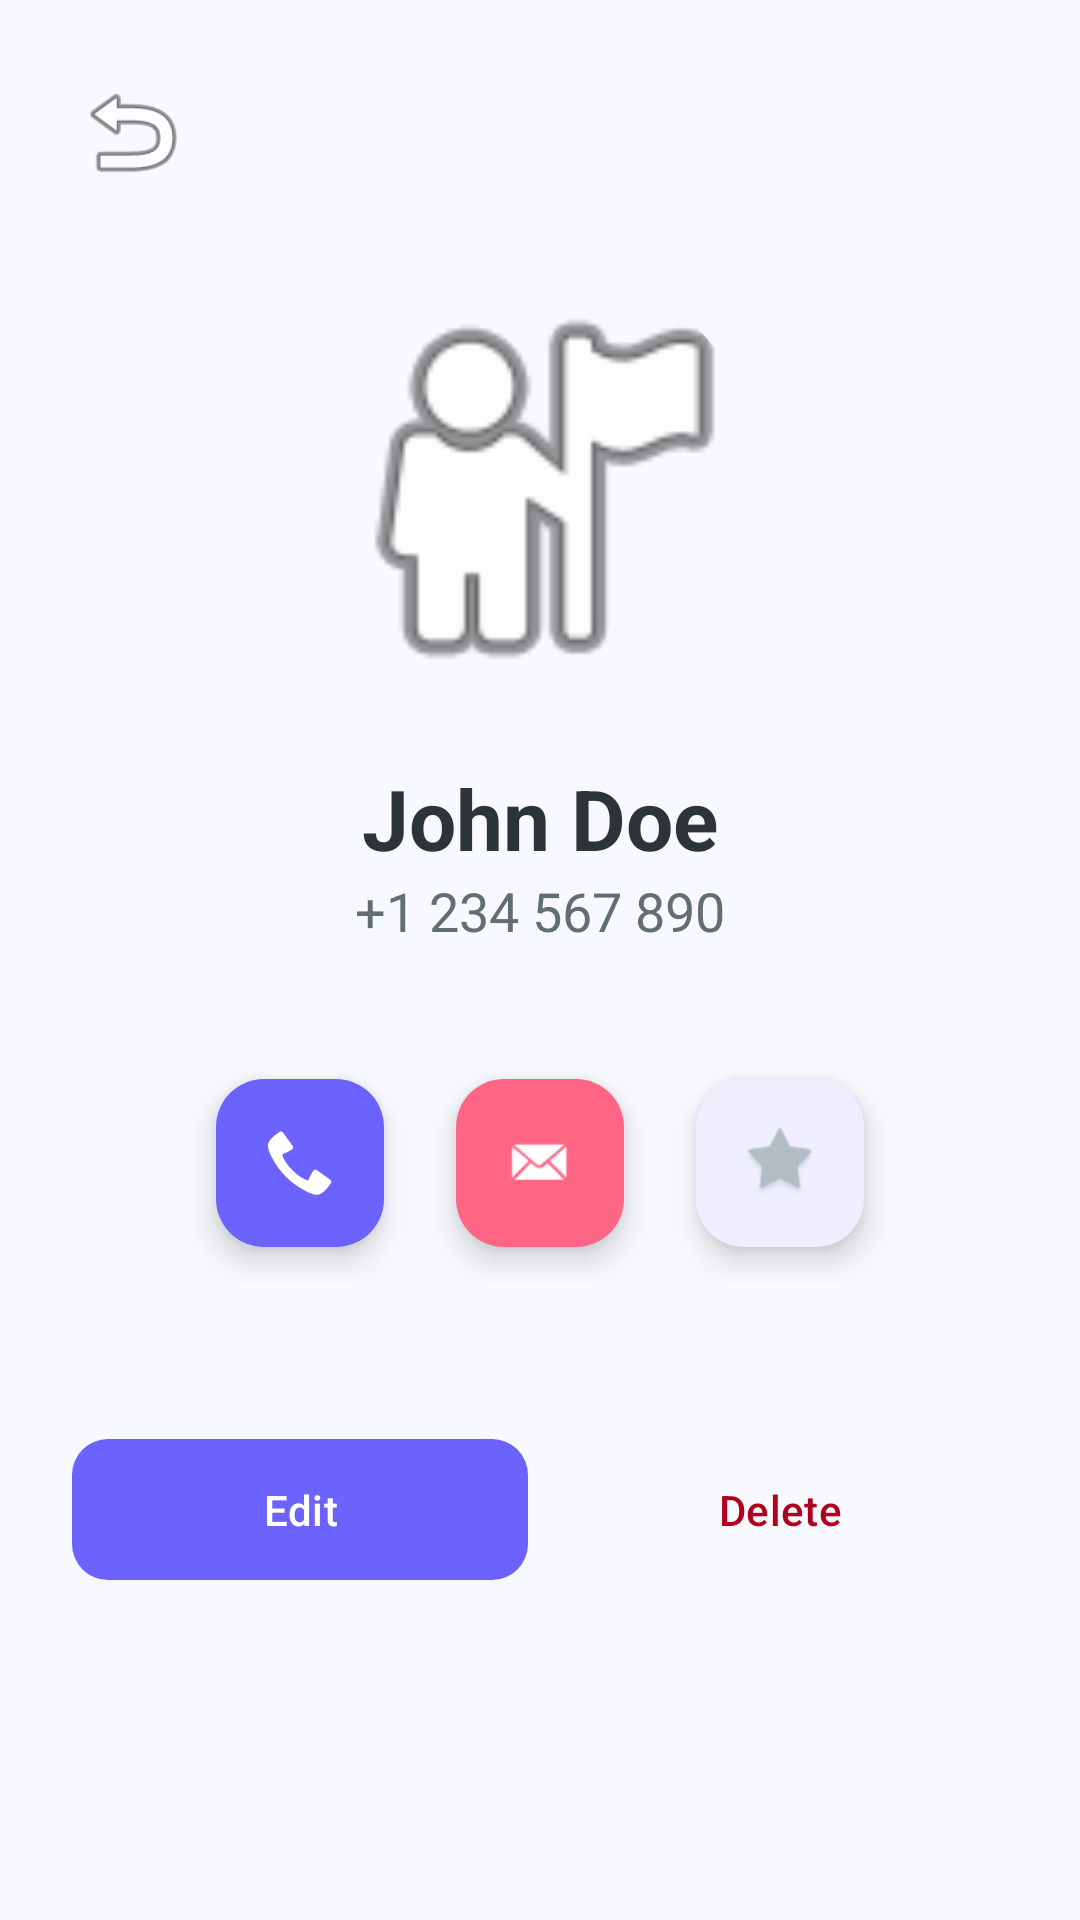

This screen was rendered from an Android layout file. Write that file and the resources it references.
<!-- AndroidManifest.xml: application theme Theme.ContactManagementApp -->
<!-- res/layout/fragment_contact_detail.xml -->
<?xml version="1.0" encoding="utf-8"?>
<androidx.constraintlayout.widget.ConstraintLayout xmlns:android="http://schemas.android.com/apk/res/android"
    xmlns:app="http://schemas.android.com/apk/res-auto"
    android:layout_width="match_parent"
    android:layout_height="match_parent"
    android:padding="24dp">

    <ImageView
        android:id="@+id/btnBack"
        android:layout_width="40dp"
        android:layout_height="40dp"
        android:src="@android:drawable/ic_menu_revert"
        app:layout_constraintTop_toTopOf="parent"
        app:layout_constraintStart_toStartOf="parent" />

    <com.google.android.material.imageview.ShapeableImageView
        android:id="@+id/ivProfile"
        android:layout_width="150dp"
        android:layout_height="150dp"
        android:layout_marginTop="24dp"
        android:scaleType="centerCrop"
        android:src="@android:drawable/ic_menu_myplaces"
        app:shapeAppearanceOverlay="@style/CircleImage"
        app:layout_constraintTop_toBottomOf="@id/btnBack"
        app:layout_constraintStart_toStartOf="parent"
        app:layout_constraintEnd_toEndOf="parent" />

    <TextView
        android:id="@+id/tvName"
        android:layout_width="wrap_content"
        android:layout_height="wrap_content"
        android:layout_marginTop="16dp"
        android:text="John Doe"
        android:textColor="@color/textPrimary"
        android:textSize="28sp"
        android:textStyle="bold"
        app:layout_constraintTop_toBottomOf="@id/ivProfile"
        app:layout_constraintStart_toStartOf="parent"
        app:layout_constraintEnd_toEndOf="parent" />

    <TextView
        android:id="@+id/tvPhone"
        android:layout_width="wrap_content"
        android:layout_height="wrap_content"
        android:text="+1 234 567 890"
        android:textColor="@color/textSecondary"
        android:textSize="18sp"
        app:layout_constraintTop_toBottomOf="@id/tvName"
        app:layout_constraintStart_toStartOf="parent"
        app:layout_constraintEnd_toEndOf="parent" />

    <LinearLayout
        android:id="@+id/actionLayout"
        android:layout_width="match_parent"
        android:layout_height="wrap_content"
        android:layout_marginTop="32dp"
        android:orientation="horizontal"
        android:gravity="center"
        app:layout_constraintTop_toBottomOf="@id/tvPhone">

        <com.google.android.material.floatingactionbutton.FloatingActionButton
            android:id="@+id/btnCall"
            android:layout_width="wrap_content"
            android:layout_height="wrap_content"
            android:layout_margin="12dp"
            android:src="@android:drawable/stat_sys_phone_call"
            app:backgroundTint="@color/primaryColor"
            app:tint="@color/white" />

        <com.google.android.material.floatingactionbutton.FloatingActionButton
            android:id="@+id/btnMessage"
            android:layout_width="wrap_content"
            android:layout_height="wrap_content"
            android:layout_margin="12dp"
            android:src="@android:drawable/sym_action_email"
            app:backgroundTint="@color/secondaryColor"
            app:tint="@color/white" />

        <com.google.android.material.floatingactionbutton.FloatingActionButton
            android:id="@+id/btnFavorite"
            android:layout_width="wrap_content"
            android:layout_height="wrap_content"
            android:layout_margin="12dp"
            android:src="@android:drawable/star_big_off"
            app:backgroundTint="@color/white"
            app:tint="@color/favoriteInactive" />
    </LinearLayout>

    <com.google.android.material.button.MaterialButton
        android:id="@+id/btnEdit"
        android:layout_width="0dp"
        android:layout_height="55dp"
        android:layout_marginTop="48dp"
        android:layout_marginEnd="8dp"
        android:text="Edit"
        app:cornerRadius="12dp"
        app:layout_constraintStart_toStartOf="parent"
        app:layout_constraintEnd_toStartOf="@+id/btnDelete"
        app:layout_constraintTop_toBottomOf="@id/actionLayout" />

    <com.google.android.material.button.MaterialButton
        android:id="@+id/btnDelete"
        android:layout_width="0dp"
        android:layout_height="55dp"
        android:text="Delete"
        style="@style/Widget.Material3.Button.TextButton"
        android:textColor="@color/errorColor"
        app:layout_constraintTop_toTopOf="@id/btnEdit"
        app:layout_constraintEnd_toEndOf="parent"
        app:layout_constraintStart_toEndOf="@id/btnEdit" />

</androidx.constraintlayout.widget.ConstraintLayout>
<!-- resources referenced by this layout -->
<resources>
  <color name="errorColor">#B00020</color>
  <color name="favoriteInactive">#B2BEC3</color>
  <color name="primaryColor">#6C63FF</color>
  <color name="secondaryColor">#FF6584</color>
  <color name="textPrimary">#2D3436</color>
  <color name="textSecondary">#636E72</color>
  <color name="white">#FFFFFFFF</color>
  <style name="CircleImage">
          <item name="cornerSize">50%</item>
      </style>
  <style name="Theme.ContactManagementApp" parent="Theme.Material3.DayNight.NoActionBar">
          
          <item name="colorPrimary">@color/primaryColor</item>
          <item name="colorOnPrimary">@color/white</item>
          <item name="colorPrimaryContainer">@color/primaryLightColor</item>
          <item name="colorOnPrimaryContainer">@color/primaryDarkColor</item>
          
          
          <item name="colorSecondary">@color/secondaryColor</item>
          <item name="colorOnSecondary">@color/white</item>
          <item name="colorSecondaryContainer">@color/secondaryLightColor</item>
          <item name="colorOnSecondaryContainer">@color/secondaryDarkColor</item>
          
          
          <item name="android:statusBarColor">@color/backgroundColor</item>
          <item name="android:windowLightStatusBar">true</item>
          
          
          <item name="android:windowBackground">@color/backgroundColor</item>
          <item name="colorSurface">@color/surfaceColor</item>
          <item name="colorOnSurface">@color/textPrimary</item>
      </style>
  <color name="primaryLightColor">#9C96FF</color>
  <color name="primaryDarkColor">#3737CF</color>
  <color name="secondaryLightColor">#FF97B3</color>
  <color name="secondaryDarkColor">#C73357</color>
  <color name="backgroundColor">#F8F9FE</color>
  <color name="surfaceColor">#FFFFFF</color>
</resources>
